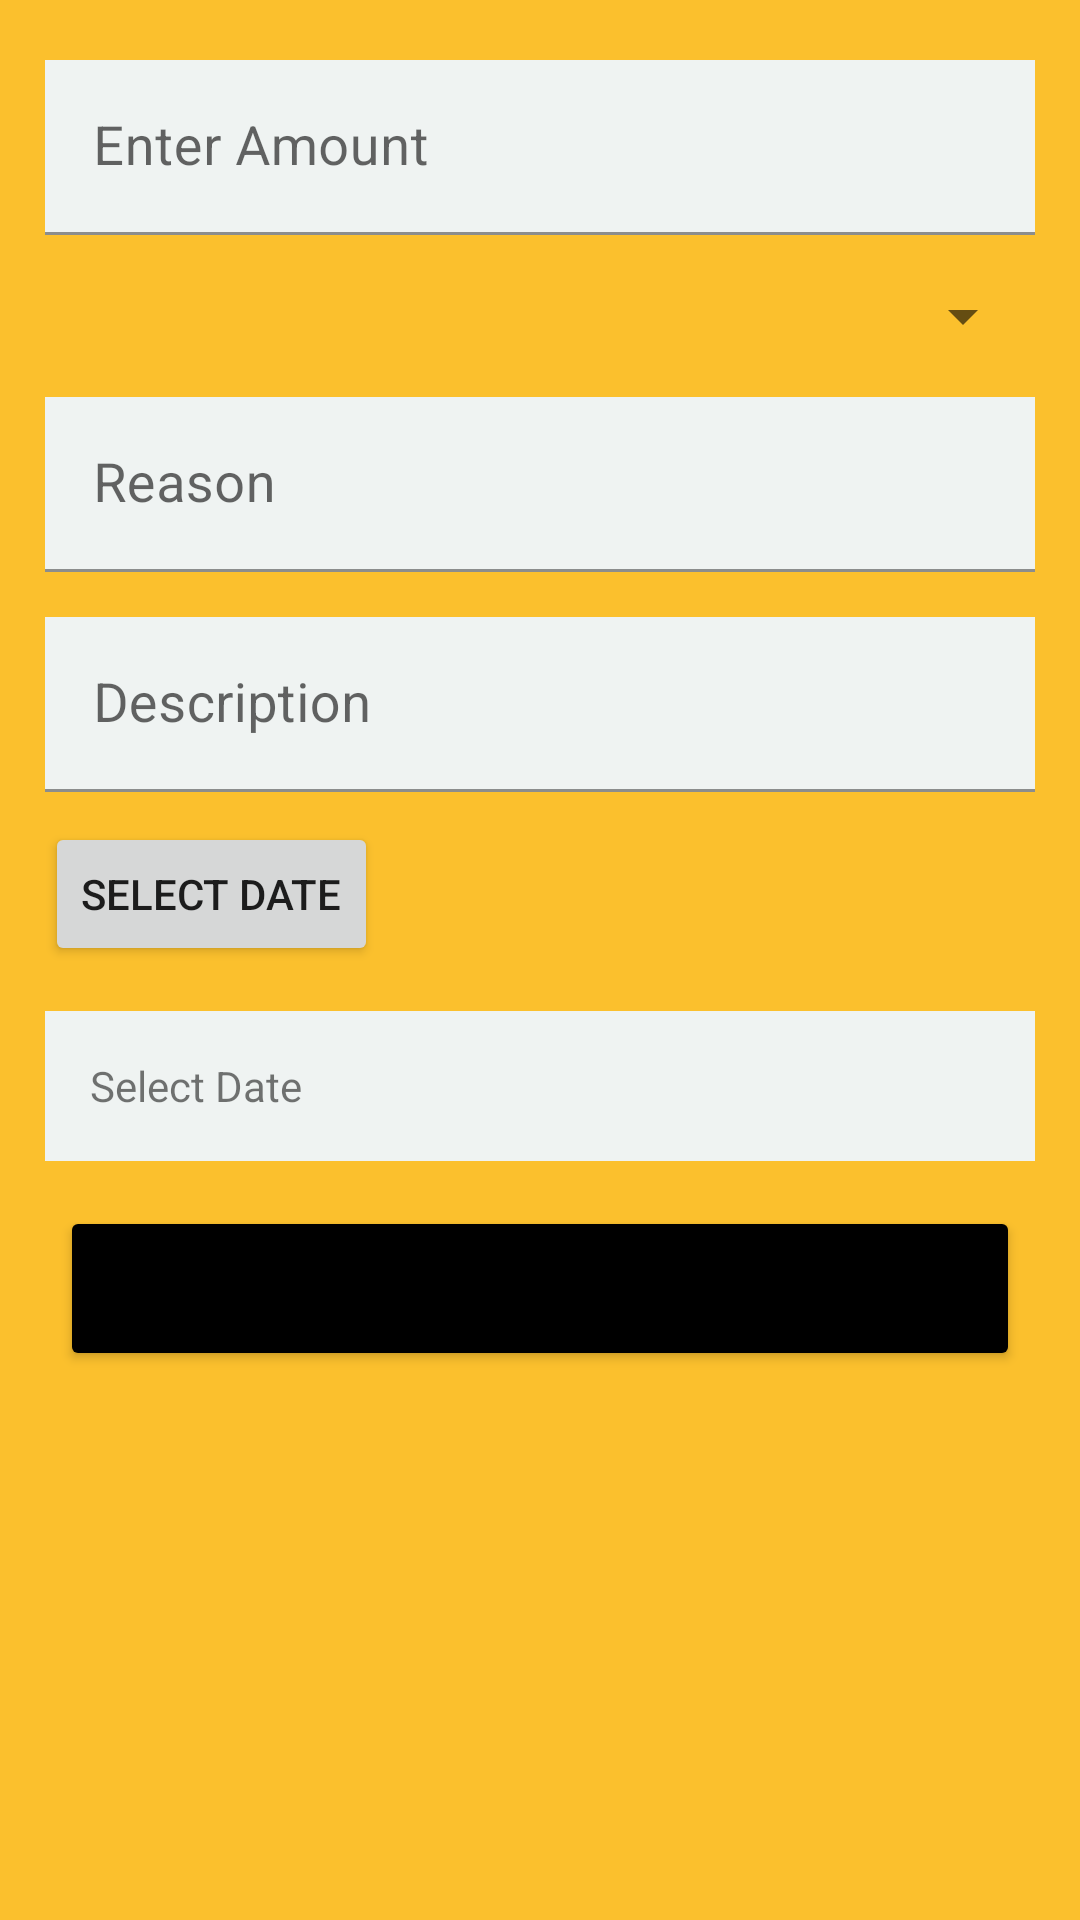

Produce the Android XML layout that renders to this screen, including the resource entries it uses.
<!-- AndroidManifest.xml: application theme Theme.ExpenseManager -->
<!-- res/layout/activity_add_icome_and_expese.xml -->
<?xml version="1.0" encoding="utf-8"?>
<androidx.constraintlayout.widget.ConstraintLayout xmlns:android="http://schemas.android.com/apk/res/android"
    xmlns:app="http://schemas.android.com/apk/res-auto"
    xmlns:tools="http://schemas.android.com/tools"
    android:layout_width="match_parent"
    android:layout_height="match_parent"
    android:background="#FBC02D"
    tools:context=".AddIcomeAndExpese">

    <LinearLayout
        android:layout_width="match_parent"
        android:layout_height="wrap_content"
        android:orientation="vertical"
        android:padding="5dp"
        app:layout_constraintEnd_toEndOf="parent"
        app:layout_constraintStart_toStartOf="parent"
        app:layout_constraintTop_toTopOf="parent">

        <com.google.android.material.textfield.TextInputLayout
            android:layout_width="match_parent"
            android:layout_height="wrap_content"
            android:layout_marginLeft="10dp"
            android:layout_marginTop="15dp"
            android:layout_marginRight="10dp"
            android:hint="Enter Amount">

            <com.google.android.material.textfield.TextInputEditText
                android:id="@+id/edAmount"
                android:layout_width="match_parent"
                android:layout_height="wrap_content"
                android:background="#EFF3F2"
                android:inputType="number"
                android:textSize="18dp" />

        </com.google.android.material.textfield.TextInputLayout>


        <Spinner
            android:id="@+id/spStatus"
            android:layout_width="match_parent"
            android:layout_height="wrap_content"
            android:layout_marginLeft="10dp"
            android:layout_marginTop="15dp"
            android:layout_marginRight="10dp" />

        <com.google.android.material.textfield.TextInputLayout
            android:layout_width="match_parent"
            android:layout_height="wrap_content"
            android:layout_marginLeft="10dp"
            android:layout_marginTop="15dp"
            android:layout_marginRight="10dp"
            android:hint="Reason">

            <com.google.android.material.textfield.TextInputEditText
                android:id="@+id/edReason"
                android:layout_width="match_parent"
                android:layout_height="wrap_content"
                android:background="#EFF3F2"
                android:inputType="text"
                android:textSize="18dp" />
        </com.google.android.material.textfield.TextInputLayout>

        <com.google.android.material.textfield.TextInputLayout
            android:layout_width="match_parent"
            android:layout_height="wrap_content"
            android:layout_marginLeft="10dp"
            android:layout_marginTop="15dp"
            android:layout_marginRight="10dp"
            android:hint="Description ">

            <com.google.android.material.textfield.TextInputEditText
                android:id="@+id/edDescription"
                android:layout_width="match_parent"
                android:layout_height="wrap_content"
                android:background="#EFF3F2"
                android:inputType="text"
                android:textSize="18dp" />
        </com.google.android.material.textfield.TextInputLayout>

        <Button
            android:id="@+id/showDatePicker"
            android:layout_width="wrap_content"
            android:layout_height="wrap_content"
            android:layout_gravity="left"
            android:layout_marginStart="10dp"
            android:layout_marginTop="10dp"
            android:text="Select Date" />

        <TextView
            android:id="@+id/edSetDate"
            android:layout_width="match_parent"
            android:layout_height="50dp"
            android:background="#EFF3F2"
            android:text="Select Date"
            android:paddingLeft="15dp"
            android:gravity="center_vertical"
            android:layout_marginLeft="10dp"
            android:layout_marginTop="15dp"
            android:layout_marginRight="10dp"
            >
        </TextView>


        <LinearLayout
            android:layout_width="match_parent"
            android:layout_height="wrap_content"
            android:padding="5dp">

            <Button
                android:id="@+id/addIncomeExpense"
                android:layout_width="111dp"
                android:layout_height="55dp"
                android:layout_marginStart="10dp"
                android:layout_marginTop="10dp"
                android:layout_marginEnd="10dp"
                android:layout_weight="1"
                android:backgroundTint="@color/black"
                android:text="Add" />


        </LinearLayout>

    </LinearLayout>

</androidx.constraintlayout.widget.ConstraintLayout>
<!-- resources referenced by this layout -->
<resources>
  <color name="black">#FF000000</color>
  <style name="Theme.ExpenseManager" parent="Theme.MaterialComponents.DayNight.NoActionBar">
          
          <item name="colorPrimary">@color/purple_500</item>
          <item name="colorPrimaryVariant">@color/purple_700</item>
          <item name="colorOnPrimary">@color/white</item>
          
          <item name="colorSecondary">@color/teal_200</item>
          <item name="colorSecondaryVariant">@color/teal_700</item>
          <item name="colorOnSecondary">@color/black</item>
          
          <item name="android:statusBarColor">?attr/colorPrimaryVariant</item>
          
      </style>
  <color name="purple_500">#FF6200EE</color>
  <color name="purple_700">#FF3700B3</color>
  <color name="white">#FFFFFFFF</color>
  <color name="teal_200">#FF03DAC5</color>
  <color name="teal_700">#FF018786</color>
</resources>
